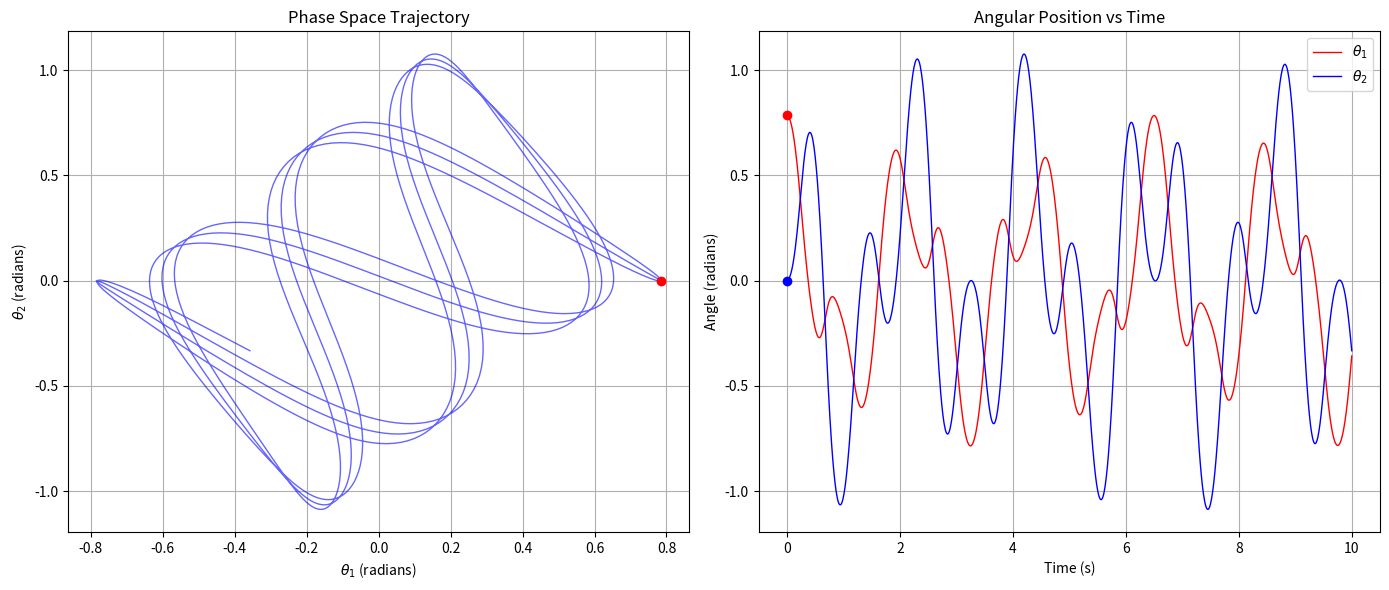

Here is the Python script that generated this plot:
import numpy as np
import matplotlib.pyplot as plt
from matplotlib.animation import FuncAnimation
from scipy.integrate import odeint

# Physical parameters (standard values for visualization)
L1, L2 = 1.0, 1.0
m1, m2 = 1.0, 1.0
g = 9.81

# Initial conditions (theta1, theta2, dtheta1/dt, dtheta2/dt)
y0 = [np.pi/4, 0.0, 0.0, 0.0]

# Time span for simulation
t_span = (0, 10)
t = np.linspace(t_span[0], t_span[1], 1000)

# Double pendulum equations (normalized)
def double_pendulum(y, t, L1, L2, m1, m2, g):
    theta1, theta2, omega1, omega2 = y

    # Calculate derivatives
    dydt = np.zeros(4)

    # Denominator terms
    denom = (m1 + m2) * L1
    denom2 = (m1 + m2 * np.cos(theta1 - theta2)**2)

    # First pendulum derivatives
    dydt[0] = omega1
    dydt[1] = omega2

    # Angular accelerations
    dydt[2] = (-g*(2*m1 + m2)*np.sin(theta1) -
                m2*g*np.sin(theta1-2*theta2) -
                2*np.sin(theta1-theta2)*m2*(omega2**2*L2 +
                omega1**2*L1*np.cos(theta1-theta2))) / denom

    dydt[3] = (2*np.sin(theta1-theta2)*(omega1**2*L1*(m1+m2) +
                g*(m1+m2)*np.cos(theta1) + omega2**2*L2*m2*np.cos(theta1-theta2))) / denom2

    return dydt

# Solve ODE
solution = odeint(double_pendulum, y0, t, args=(L1, L2, m1, m2, g))

# Extract trajectories
theta1 = solution[:, 0]
theta2 = solution[:, 1]

# Create figure
fig, (ax1, ax2) = plt.subplots(1, 2, figsize=(14, 6))

# Phase space plot (theta1 vs theta2)
ax1.plot(theta1, theta2, 'b-', lw=1, alpha=0.6)
ax1.set_xlabel(r'$\theta_1$ (radians)')
ax1.set_ylabel(r'$\theta_2$ (radians)')
ax1.set_title('Phase Space Trajectory')
ax1.grid(True)

# Angle vs time plots
ax2.plot(t, theta1, 'r-', lw=1, label=r'$\theta_1$')
ax2.plot(t, theta2, 'b-', lw=1, label=r'$\theta_2$')
ax2.set_xlabel('Time (s)')
ax2.set_ylabel('Angle (radians)')
ax2.set_title('Angular Position vs Time')
ax2.legend()
ax2.grid(True)

# Show initial condition marker
ax1.plot(theta1[0], theta2[0], 'ro')
ax2.plot(t[0], theta1[0], 'ro')
ax2.plot(t[0], theta2[0], 'bo')

plt.tight_layout()
plt.show()

# Animation function
def update(frame):
    ax.clear()
    ax.set_xlim(-2, 2)
    ax.set_ylim(-2, 2)
    ax.set_aspect('equal')
    ax.axis('off')

    # Calculate positions
    x1 = L1 * np.sin(theta1[frame])
    y1 = -L1 * np.cos(theta1[frame])
    x2 = x1 + L2 * np.sin(theta2[frame])
    y2 = y1 - L2 * np.cos(theta2[frame])

    # Plot pendulum arms
    ax.plot([0, x1], [0, y1], 'b-', lw=3)
    ax.plot([x1, x2], [y1, y2], 'b-', lw=2)
    ax.plot(x1, y1, 'ro')
    ax.plot(x2, y2, 'ro')

    # Show current angles
    ax.text(0.1, -0.1, f'θ₁={theta1[frame]:.2f} rad', fontsize=10)
    ax.text(x1+0.2, y1-0.2, f'θ₂={theta2[frame]:.2f} rad', fontsize=10)

fig = plt.figure(figsize=(6, 6))
ax = plt.axes()
ani = FuncAnimation(fig, update, frames=len(t), interval=50, blit=False)

plt.show()
